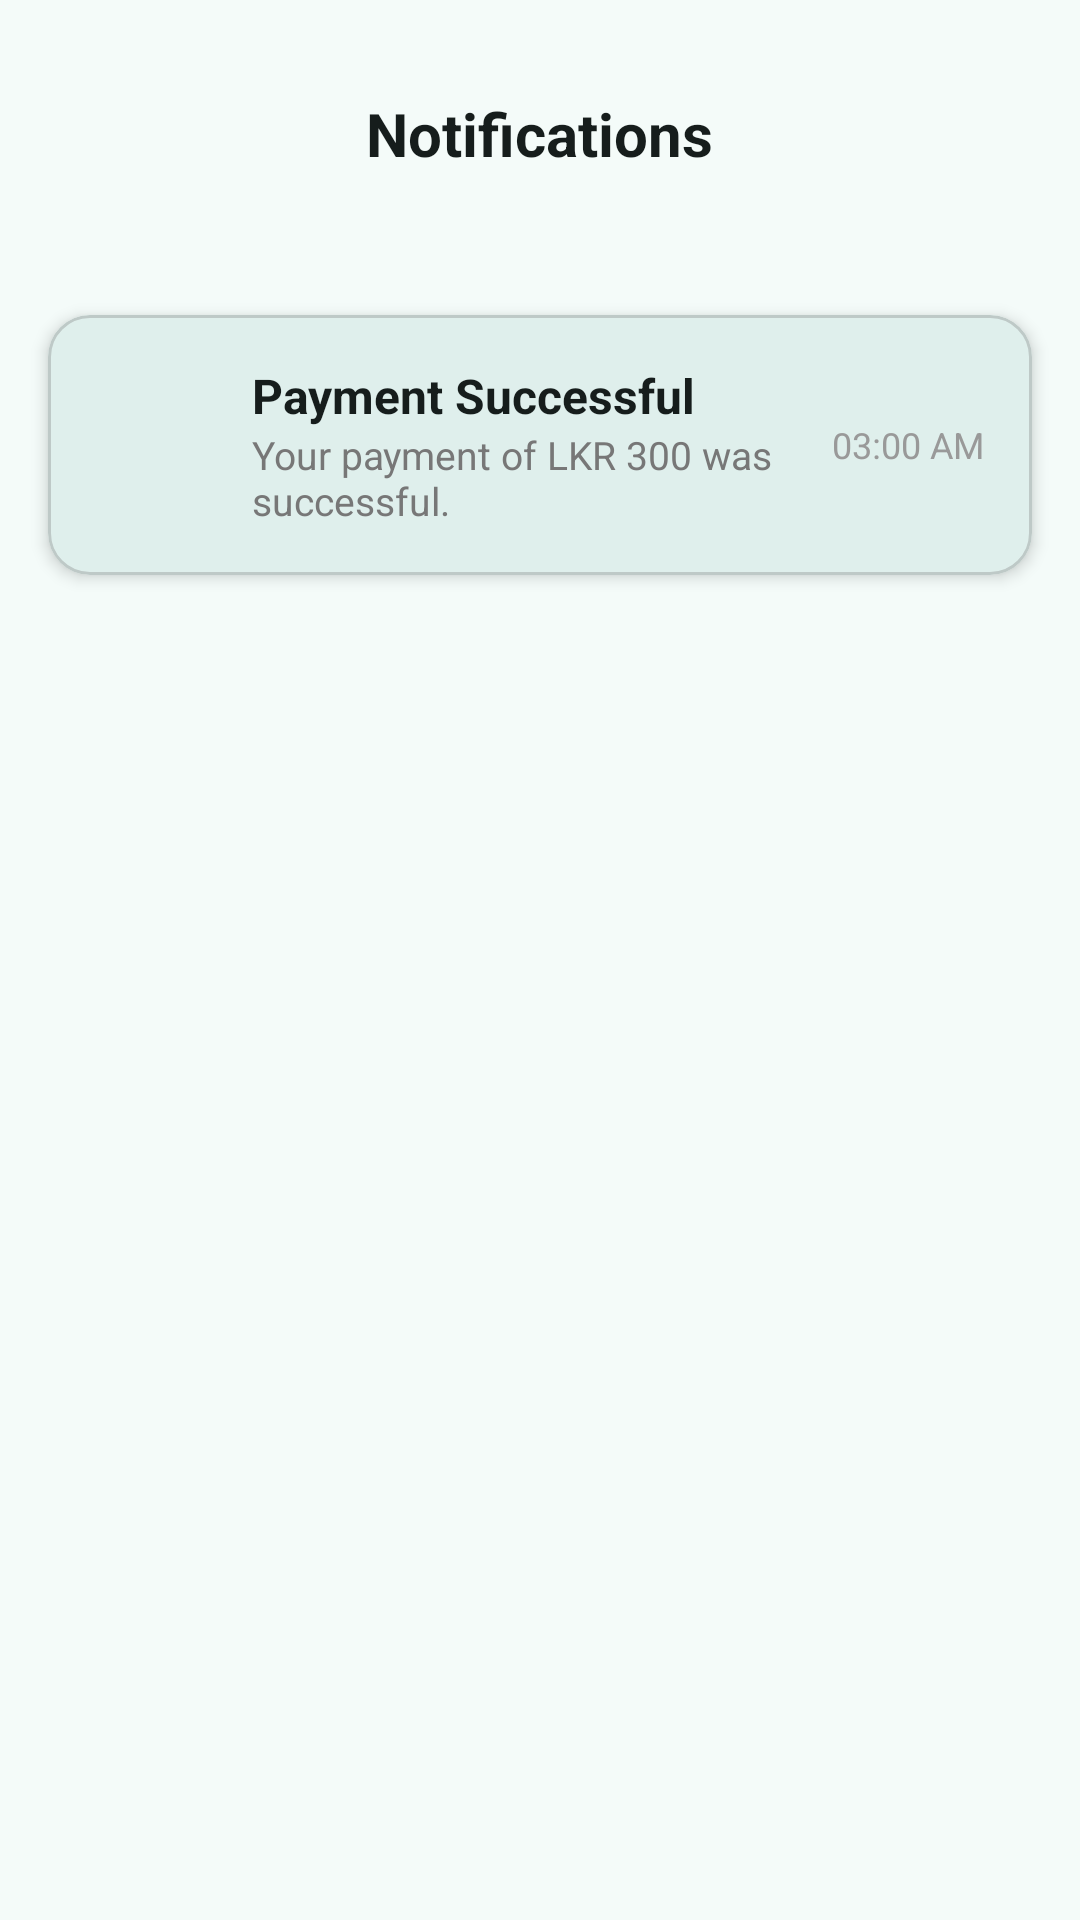

Android layout source for this screen:
<!-- AndroidManifest.xml: application theme Theme.StudySphere -->
<!-- res/layout/activity_notifications.xml -->
<?xml version="1.0" encoding="utf-8"?>
<LinearLayout
    xmlns:android="http://schemas.android.com/apk/res/android"
    xmlns:app="http://schemas.android.com/apk/res-auto"
    android:layout_width="match_parent"
    android:layout_height="match_parent"
    android:orientation="vertical"
    android:background="@color/md_theme_background"
    android:fitsSystemWindows="false">

    

    
    <RelativeLayout
        android:layout_width="match_parent"
        android:layout_height="89dp"
        android:gravity="center_vertical"
        android:paddingStart="16dp"
        android:paddingEnd="16dp">

        <ImageView
            android:id="@+id/back_button"
            android:layout_width="24dp"
            android:layout_height="150dp"
            android:layout_alignParentStart="true"
            android:contentDescription="Back Button"
            android:src="@drawable/arrow_back_24px" />

        <TextView
            android:layout_width="wrap_content"
            android:layout_height="wrap_content"
            android:layout_centerInParent="true"
            android:text="Notifications"
            android:textColor="@color/md_theme_onBackground"
            android:textSize="20sp"
            android:textStyle="bold" />

    </RelativeLayout>

    <com.google.android.material.card.MaterialCardView
        android:layout_width="match_parent"
        android:layout_height="wrap_content"
        android:layout_margin="16dp"
        app:cardCornerRadius="14dp"
        app:cardElevation="3dp">

        <LinearLayout
            android:layout_width="match_parent"
            android:layout_height="wrap_content"
            android:gravity="center_vertical"
            android:orientation="horizontal"
            android:padding="16dp">

            <ImageView
                android:layout_width="40dp"
                android:layout_height="40dp"
                android:contentDescription="Notification Icon" />

            <LinearLayout
                android:layout_width="0dp"
                android:layout_height="wrap_content"
                android:layout_marginStart="12dp"
                android:layout_weight="1"
                android:orientation="vertical">

                <TextView
                    android:layout_width="wrap_content"
                    android:layout_height="wrap_content"
                    android:text="Payment Successful"
                    android:textColor="@color/md_theme_onSurface"
                    android:textSize="16sp"
                    android:textStyle="bold" />

                <TextView
                    android:layout_width="wrap_content"
                    android:layout_height="wrap_content"
                    android:text="Your payment of LKR 300 was successful."
                    android:textColor="#777777"
                    android:textSize="13sp" />
            </LinearLayout>

            <TextView
                android:layout_width="wrap_content"
                android:layout_height="wrap_content"
                android:text="03:00 AM"
                android:textColor="#999999"
                android:textSize="12sp" />
        </LinearLayout>

    </com.google.android.material.card.MaterialCardView>

</LinearLayout>
<!-- resources referenced by this layout -->
<resources>
  <color name="md_theme_background">#F4FBF9</color>
  <color name="md_theme_onBackground">#161D1C</color>
  <color name="md_theme_onSurface">#161D1C</color>
  <color name="md_theme_primary">#006A67</color>
  <color name="md_theme_onPrimary">#FFFFFF</color>
  <color name="md_theme_primaryContainer">#9CF1ED</color>
  <color name="md_theme_onPrimaryContainer">#00504D</color>
  <color name="md_theme_secondary">#4A6361</color>
  <color name="md_theme_onSecondary">#FFFFFF</color>
  <color name="md_theme_secondaryContainer">#CCE8E6</color>
  <color name="md_theme_onSecondaryContainer">#324B4A</color>
  <color name="md_theme_tertiary">#49607B</color>
  <color name="md_theme_onTertiary">#FFFFFF</color>
  <color name="md_theme_tertiaryContainer">#D1E4FF</color>
  <color name="md_theme_onTertiaryContainer">#324862</color>
  <color name="md_theme_error">#BA1A1A</color>
  <color name="md_theme_onError">#FFFFFF</color>
  <color name="md_theme_errorContainer">#FFDAD6</color>
  <color name="md_theme_onErrorContainer">#93000A</color>
  <color name="md_theme_surface">#F4FBF9</color>
  <color name="md_theme_surfaceVariant">#DAE5E3</color>
  <color name="md_theme_onSurfaceVariant">#3F4948</color>
  <color name="md_theme_outline">#6F7978</color>
  <color name="md_theme_outlineVariant">#BEC9C7</color>
  <color name="md_theme_inverseSurface">#2B3231</color>
  <color name="md_theme_inverseOnSurface">#ECF2F1</color>
  <color name="md_theme_inversePrimary">#80D5D1</color>
  <color name="md_theme_primaryFixed">#9CF1ED</color>
  <color name="md_theme_onPrimaryFixed">#00201F</color>
  <color name="md_theme_primaryFixedDim">#80D5D1</color>
  <color name="md_theme_onPrimaryFixedVariant">#00504D</color>
  <color name="md_theme_secondaryFixed">#CCE8E6</color>
  <color name="md_theme_onSecondaryFixed">#051F1E</color>
  <color name="md_theme_secondaryFixedDim">#B0CCCA</color>
  <color name="md_theme_onSecondaryFixedVariant">#324B4A</color>
  <color name="md_theme_tertiaryFixed">#D1E4FF</color>
  <color name="md_theme_onTertiaryFixed">#021D35</color>
  <color name="md_theme_tertiaryFixedDim">#B1C8E8</color>
  <color name="md_theme_onTertiaryFixedVariant">#324862</color>
  <color name="md_theme_surfaceDim">#D5DBDA</color>
  <color name="md_theme_surfaceBright">#F4FBF9</color>
  <color name="md_theme_surfaceContainerLowest">#FFFFFF</color>
  <color name="md_theme_surfaceContainerLow">#EFF5F3</color>
  <color name="md_theme_surfaceContainer">#E9EFEE</color>
  <color name="md_theme_surfaceContainerHigh">#E3E9E8</color>
  <color name="md_theme_surfaceContainerHighest">#DDE4E2</color>
</resources>
